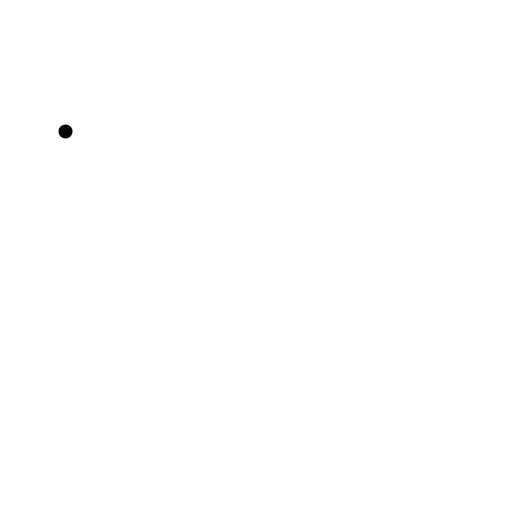
t = 0.00 s
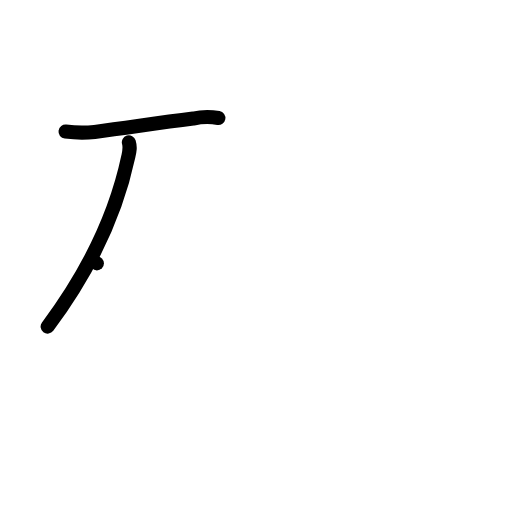
t = 2.00 s
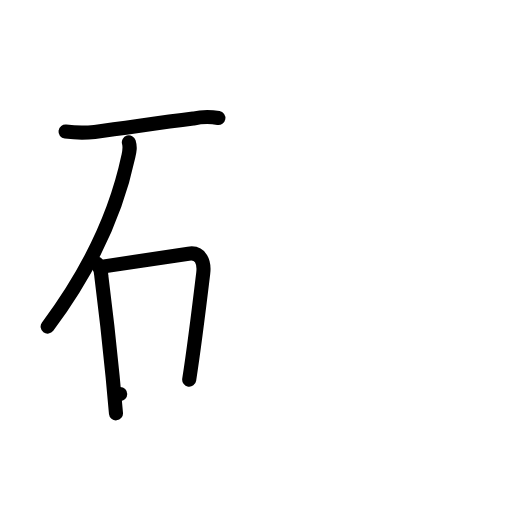
t = 4.00 s
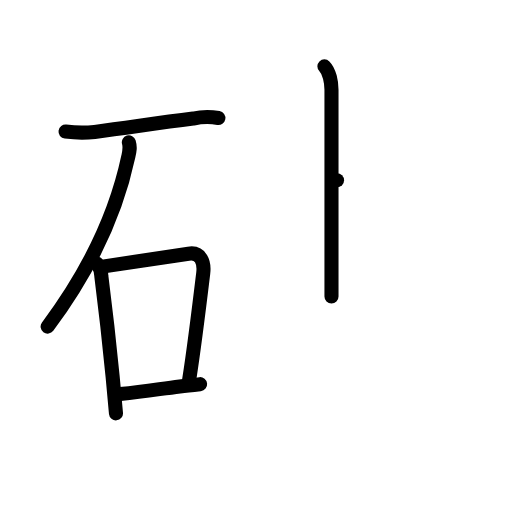
t = 6.00 s
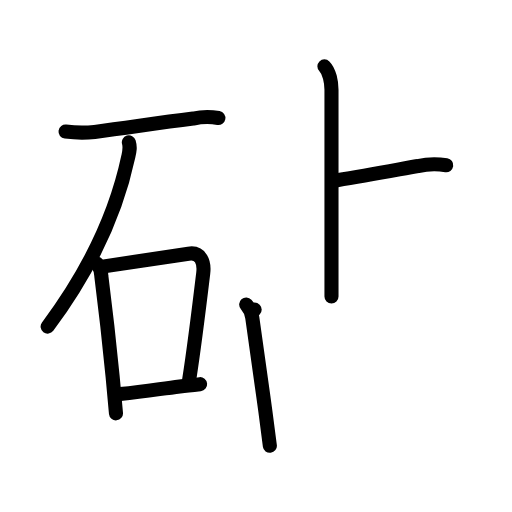
t = 8.00 s
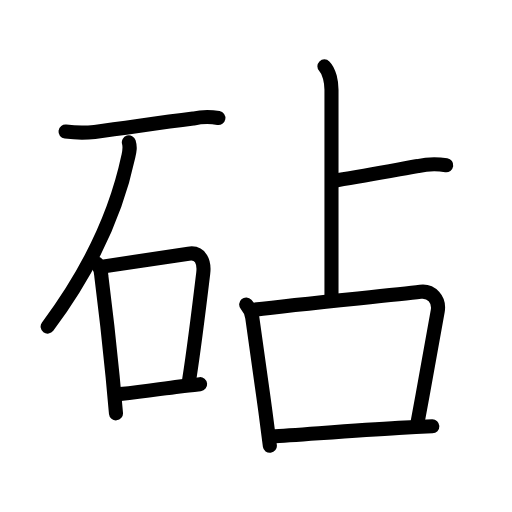
t = 10.00 s

The animated SVG that drew these frames (rendered in a browser with its animation timeline set to each time). Animation: 34 SMIL elements (animate=34); one cycle of 10.00 s.

<?xml version="1.0" encoding="UTF-8"?>
<!--
AniKanjiVG is licensed by CC-BY-SA Paul C. Sommerhoff (https://bitbucket.org/sommerhoff/anikanjivg).
AniKanjiVG uses KanjiVG which is licensed by CC-BY-SA Ulrich Apel (http://kanjivg.tagaini.net).
See also http://creativecommons.org/licenses/by-sa/3.0/
-->
<svg xmlns:kvg='http://kanjivg.tagaini.net' xmlns='http://www.w3.org/2000/svg' width='109' height='109' viewBox='0 0 109 109' style='fill:none;stroke:#000000;stroke-width:3;stroke-linecap:round;stroke-linejoin:round;' id="kvg:kanji_07827"><g id="kvg:07827" kvg:element="砧"><g id="kvg:07827-g1" kvg:element="石" kvg:position="left" kvg:radical="general"><path id="kvg:07827-s1" kvg:type="㇐" d="M13.95,28.01c2.06,0.26,4.13,0.32,6.2,0.07c6.98-0.83,12.38-1.79,20.98-2.83c1.78-0.39,3.57-0.43,5.36-0.12"><animate attributeName="d" begin="0.0s" dur="0.3333333333333333s" from="M13.95,28.01C13.95,28.01,13.95,28.01,13.95,28.01" to="M13.95,28.01c2.06,0.26,4.13,0.32,6.2,0.07" />
<animate attributeName="d" begin="0.3333333333333333s" dur="0.3333333333333333s" from="M13.95,28.01c2.06,0.26,4.13,0.32,6.2,0.07c0,0,0,0,0,0,0" to="M13.95,28.01c2.06,0.26,4.13,0.32,6.2,0.07c6.98-0.83,12.38-1.79,20.98-2.83" />
<animate attributeName="d" begin="0.6666666666666666s" dur="0.3333333333333333s" from="M13.95,28.01c2.06,0.26,4.13,0.32,6.2,0.07c6.98-0.83,12.38-1.79,20.98-2.83c0,0,0,0,0,0,0" to="M13.95,28.01c2.06,0.26,4.13,0.32,6.2,0.07c6.98-0.83,12.38-1.79,20.98-2.83c1.78-0.39,3.57-0.43,5.36-0.12" />
</path>
<path id="kvg:07827-s2" kvg:type="㇒" d="M27.43,30.3c0.32,1.08,0.18,1.67-0.1,2.98C25,44.25,20.25,56,10.14,69.53"><animate attributeName="d" begin="1.0s" dur="0.5s" from="M27.43,30.3C27.43,30.3,27.43,30.3,27.43,30.3" to="M27.43,30.3c0.32,1.08,0.18,1.67-0.1,2.98" />
<animate attributeName="d" begin="1.5s" dur="0.5s" from="M27.43,30.3c0.32,1.08,0.18,1.67-0.1,2.98c0,0,0,0,0,0,0" to="M27.43,30.3c0.32,1.08,0.18,1.67-0.1,2.98C25,44.25,20.25,56,10.14,69.53" />
<animate attributeName="d" begin="0s" dur="1.0s" from="M-100,-100" to="M-100,-100" />
</path>
<g id="kvg:07827-g2" kvg:element="口"><path id="kvg:07827-s3" kvg:type="㇑" d="M20.63,56.07c0.63,0.84,0.94,1.77,0.95,2.79c0.75,5.89,1.67,13.86,2.39,21.25c0.27,2.76,0.52,5.43,0.72,7.89"><animate attributeName="d" begin="2.0s" dur="0.3333333333333333s" from="M20.63,56.07C20.63,56.07,20.63,56.07,20.63,56.07" to="M20.63,56.07c0.63,0.84,0.94,1.77,0.95,2.79" />
<animate attributeName="d" begin="2.3333333333333335s" dur="0.3333333333333333s" from="M20.63,56.07c0.63,0.84,0.94,1.77,0.95,2.79c0,0,0,0,0,0,0" to="M20.63,56.07c0.63,0.84,0.94,1.77,0.95,2.79c0.75,5.89,1.67,13.86,2.39,21.25" />
<animate attributeName="d" begin="2.6666666666666665s" dur="0.3333333333333333s" from="M20.63,56.07c0.63,0.84,0.94,1.77,0.95,2.79c0.75,5.89,1.67,13.86,2.39,21.25c0,0,0,0,0,0,0" to="M20.63,56.07c0.63,0.84,0.94,1.77,0.95,2.79c0.75,5.89,1.67,13.86,2.39,21.25c0.27,2.76,0.52,5.43,0.72,7.89" />
<animate attributeName="d" begin="0s" dur="2.0s" from="M-100,-100" to="M-100,-100" />
</path>
<path id="kvg:07827-s4" kvg:type="㇕b" d="M22.16,56.71c8.59-1.33,13.99-2.07,17.97-2.7c2.64-0.42,3.41,1.84,3.14,4.11c-0.73,6.08-1.87,15.47-2.99,22.71"><animate attributeName="d" begin="3.0s" dur="0.3333333333333333s" from="M22.16,56.71C22.16,56.71,22.16,56.71,22.16,56.71" to="M22.16,56.71c8.59-1.33,13.99-2.07,17.97-2.7" />
<animate attributeName="d" begin="3.3333333333333335s" dur="0.3333333333333333s" from="M22.16,56.71c8.59-1.33,13.99-2.07,17.97-2.7c0,0,0,0,0,0,0" to="M22.16,56.71c8.59-1.33,13.99-2.07,17.97-2.7c2.64-0.42,3.41,1.84,3.14,4.11" />
<animate attributeName="d" begin="3.6666666666666665s" dur="0.3333333333333333s" from="M22.16,56.71c8.59-1.33,13.99-2.07,17.97-2.7c2.64-0.42,3.41,1.84,3.14,4.11c0,0,0,0,0,0,0" to="M22.16,56.71c8.59-1.33,13.99-2.07,17.97-2.7c2.64-0.42,3.41,1.84,3.14,4.11c-0.73,6.08-1.87,15.47-2.99,22.71" />
<animate attributeName="d" begin="0s" dur="3.0s" from="M-100,-100" to="M-100,-100" />
</path>
<path id="kvg:07827-s5" kvg:type="㇐b" d="M25.59,83.88c5.73-0.58,8.38-1.09,12.68-1.62c1.26-0.16,2.66-0.31,4.33-0.48"><animate attributeName="d" begin="4.0s" dur="0.5s" from="M25.59,83.88C25.59,83.88,25.59,83.88,25.59,83.88" to="M25.59,83.88c5.73-0.58,8.38-1.09,12.68-1.62" />
<animate attributeName="d" begin="4.5s" dur="0.5s" from="M25.59,83.88c5.73-0.58,8.38-1.09,12.68-1.62c0,0,0,0,0,0,0" to="M25.59,83.88c5.73-0.58,8.38-1.09,12.68-1.62c1.26-0.16,2.66-0.31,4.33-0.48" />
<animate attributeName="d" begin="0s" dur="4.0s" from="M-100,-100" to="M-100,-100" />
</path>
</g>
</g>
<g id="kvg:07827-g3" kvg:element="占" kvg:position="right"><g id="kvg:07827-g4" kvg:element="卜" kvg:variant="true" kvg:original="ト" kvg:position="top"><path id="kvg:07827-s6" kvg:type="㇑a" d="M69.06,14.13c1.09,1.09,1.51,3.37,1.51,5c0,0.91,0,30.87,0,44"><animate attributeName="d" begin="5.0s" dur="0.5s" from="M69.06,14.13C69.06,14.13,69.06,14.13,69.06,14.13" to="M69.06,14.13c1.09,1.09,1.51,3.37,1.51,5" />
<animate attributeName="d" begin="5.5s" dur="0.5s" from="M69.06,14.13c1.09,1.09,1.51,3.37,1.51,5c0,0,0,0,0,0,0" to="M69.06,14.13c1.09,1.09,1.51,3.37,1.51,5c0,0.91,0,30.87,0,44" />
<animate attributeName="d" begin="0s" dur="5.0s" from="M-100,-100" to="M-100,-100" />
</path>
<path id="kvg:07827-s7" kvg:type="㇐b" d="M71.75,38.38c7.3-1.16,13.71-2.42,17.22-3.03c1.98-0.43,3.99-0.49,6.03-0.17"><animate attributeName="d" begin="6.0s" dur="0.5s" from="M71.75,38.38C71.75,38.38,71.75,38.38,71.75,38.38" to="M71.75,38.38c7.3-1.16,13.71-2.42,17.22-3.03" />
<animate attributeName="d" begin="6.5s" dur="0.5s" from="M71.75,38.38c7.3-1.16,13.71-2.42,17.22-3.03c0,0,0,0,0,0,0" to="M71.75,38.38c7.3-1.16,13.71-2.42,17.22-3.03c1.98-0.43,3.99-0.49,6.03-0.17" />
<animate attributeName="d" begin="0s" dur="6.0s" from="M-100,-100" to="M-100,-100" />
</path>
</g>
<g id="kvg:07827-g5" kvg:element="口" kvg:position="bottom"><path id="kvg:07827-s8" kvg:type="㇑" d="M52.41,64.82c0.83,0.92,1.15,1.69,1.3,2.82c1.12,8.23,1.95,13.78,2.78,19.88c0.32,2.32,0.63,4.73,0.96,7.39"><animate attributeName="d" begin="7.0s" dur="0.3333333333333333s" from="M52.41,64.82C52.41,64.82,52.41,64.82,52.41,64.82" to="M52.41,64.82c0.83,0.92,1.15,1.69,1.3,2.82" />
<animate attributeName="d" begin="7.333333333333333s" dur="0.3333333333333333s" from="M52.41,64.82c0.83,0.92,1.15,1.69,1.3,2.82c0,0,0,0,0,0,0" to="M52.41,64.82c0.83,0.92,1.15,1.69,1.3,2.82c1.12,8.23,1.95,13.78,2.78,19.88" />
<animate attributeName="d" begin="7.666666666666667s" dur="0.3333333333333333s" from="M52.41,64.82c0.83,0.92,1.15,1.69,1.3,2.82c1.12,8.23,1.95,13.78,2.78,19.88c0,0,0,0,0,0,0" to="M52.41,64.82c0.83,0.92,1.15,1.69,1.3,2.82c1.12,8.23,1.95,13.78,2.78,19.88c0.32,2.32,0.63,4.73,0.96,7.39" />
<animate attributeName="d" begin="0s" dur="7.0s" from="M-100,-100" to="M-100,-100" />
</path>
<path id="kvg:07827-s9" kvg:type="㇕b" d="M54.21,65.92c10.68-1.35,29.01-3.02,35.29-3.81c2.33-0.3,4.11,1.64,3.69,4.11c-1.11,6.46-2.74,15.36-4.27,23.55"><animate attributeName="d" begin="8.0s" dur="0.3333333333333333s" from="M54.21,65.92C54.21,65.92,54.21,65.92,54.21,65.92" to="M54.21,65.92c10.68-1.35,29.01-3.02,35.29-3.81" />
<animate attributeName="d" begin="8.333333333333334s" dur="0.3333333333333333s" from="M54.21,65.92c10.68-1.35,29.01-3.02,35.29-3.81c0,0,0,0,0,0,0" to="M54.21,65.92c10.68-1.35,29.01-3.02,35.29-3.81c2.33-0.3,4.11,1.64,3.69,4.11" />
<animate attributeName="d" begin="8.666666666666666s" dur="0.3333333333333333s" from="M54.21,65.92c10.68-1.35,29.01-3.02,35.29-3.81c2.33-0.3,4.11,1.64,3.69,4.11c0,0,0,0,0,0,0" to="M54.21,65.92c10.68-1.35,29.01-3.02,35.29-3.81c2.33-0.3,4.11,1.64,3.69,4.11c-1.11,6.46-2.74,15.36-4.27,23.55" />
<animate attributeName="d" begin="0s" dur="8.0s" from="M-100,-100" to="M-100,-100" />
</path>
<path id="kvg:07827-s10" kvg:type="㇐b" d="M57.86,92.95c6.01-0.36,17.51-1.31,27.03-1.86c2.58-0.15,5.01-0.26,7.15-0.33"><animate attributeName="d" begin="9.0s" dur="0.5s" from="M57.86,92.95C57.86,92.95,57.86,92.95,57.86,92.95" to="M57.86,92.95c6.01-0.36,17.51-1.31,27.03-1.86" />
<animate attributeName="d" begin="9.5s" dur="0.5s" from="M57.86,92.95c6.01-0.36,17.51-1.31,27.03-1.86c0,0,0,0,0,0,0" to="M57.86,92.95c6.01-0.36,17.51-1.31,27.03-1.86c2.58-0.15,5.01-0.26,7.15-0.33" />
<animate attributeName="d" begin="0s" dur="9.0s" from="M-100,-100" to="M-100,-100" />
</path>
</g>
</g>
</g>
</svg>
